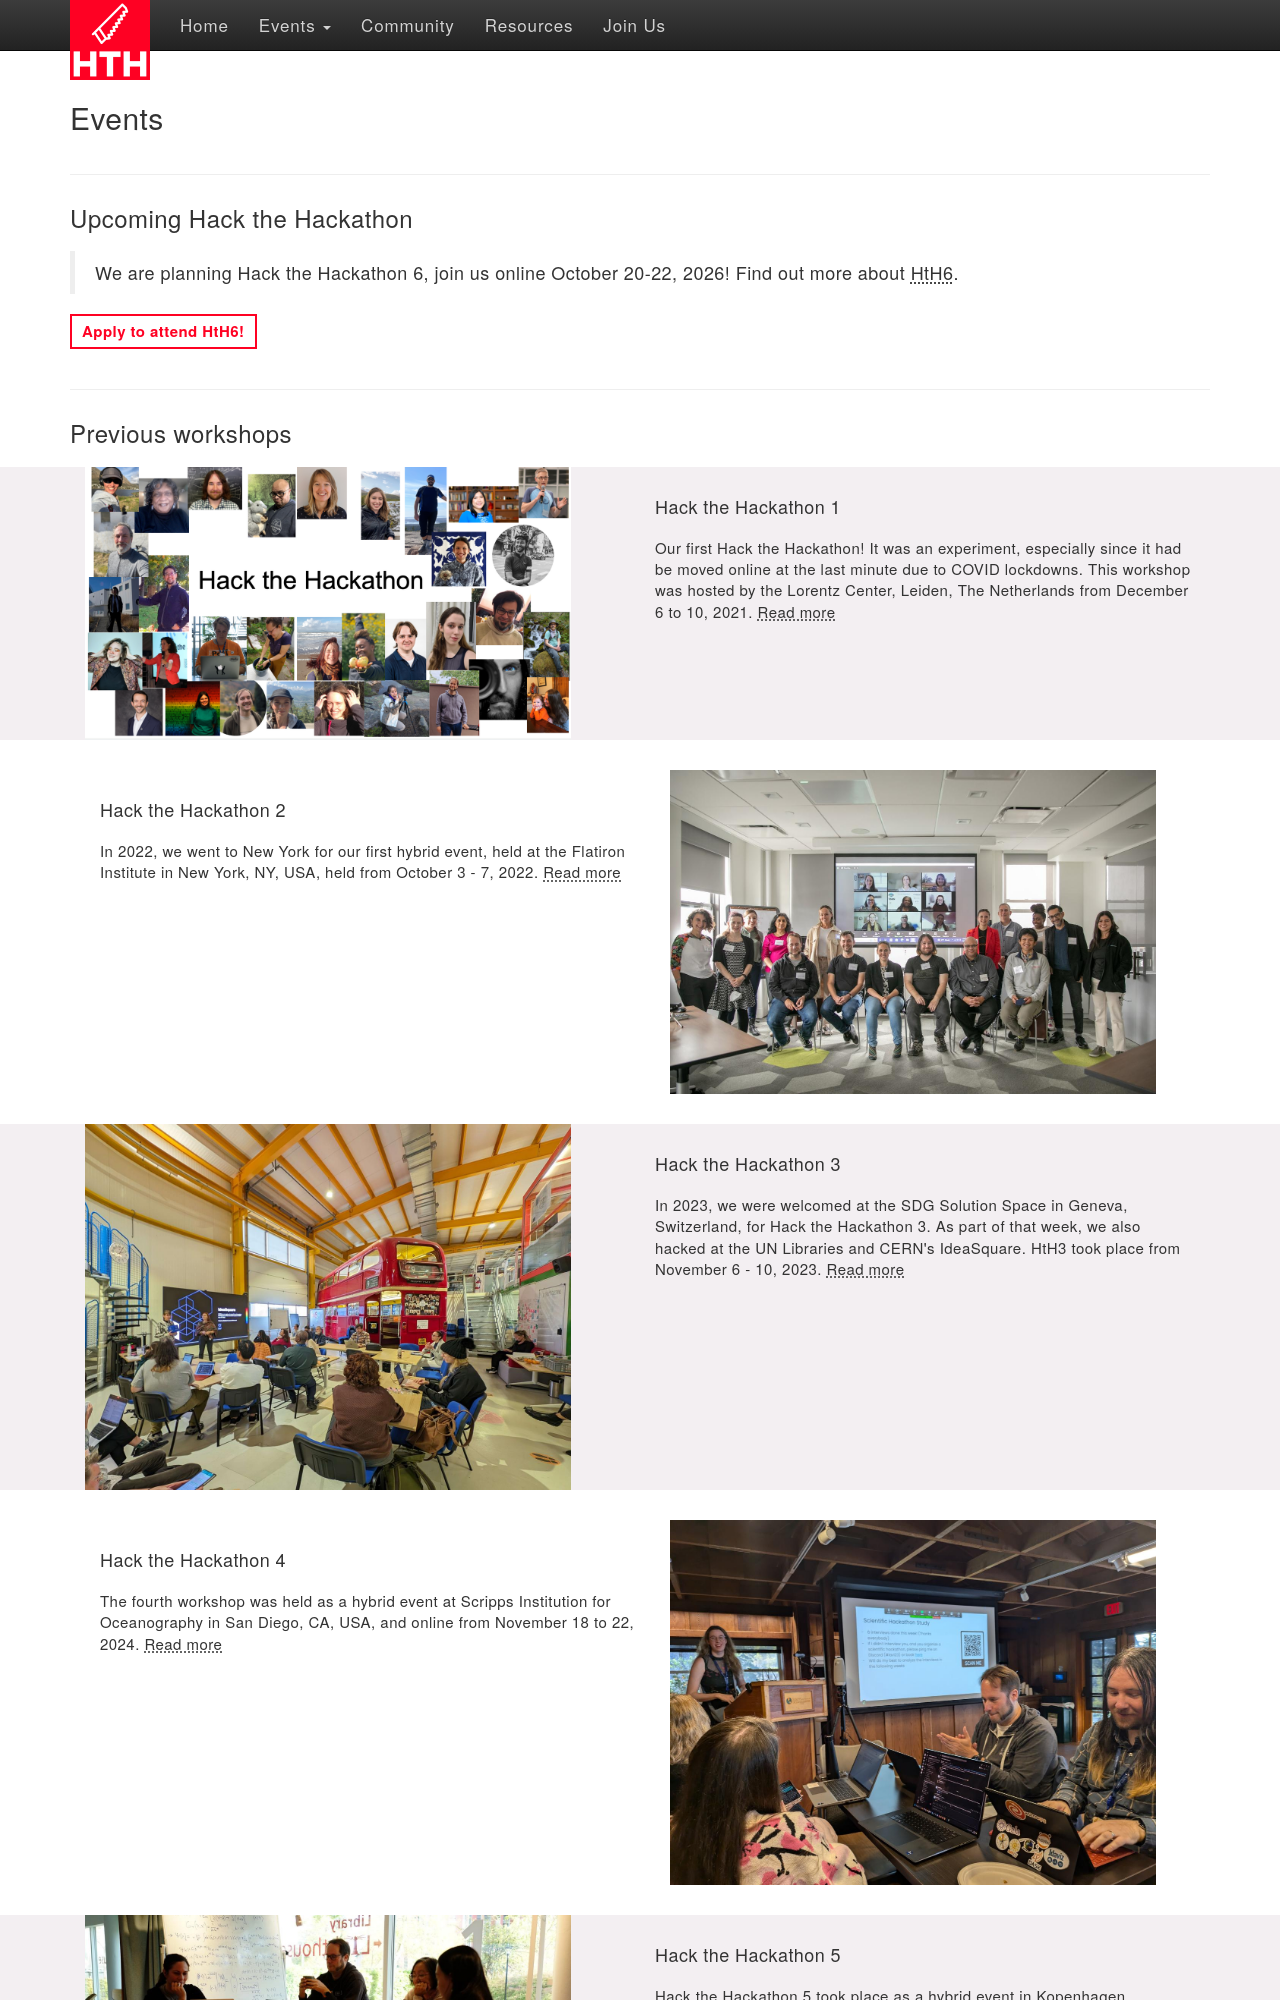

repository: hackthackathon/hackthackathon.github.io · page: events/index.html · generator: sphinx

<!--
.. title: Events
.. slug: events
.. hide_title: false
.. date: 2024-11-21 19:31:58 UTC
.. tags: 
.. category: 
.. link: 
.. description: 
.. type: text
-->


# Events

---

## Upcoming Hack the Hackathon

> We are planning Hack the Hackathon 6, join us online October 20-22, 2026! Find out more about <a href="/events/hth6" target="_blank">HtH6</a>.

<a style="color: #ff0123; 
                           text-decoration: none; 
                           font-weight: bold; 
                           border: 2px solid #ff0123; 
                           padding: 5px 10px; 
                           display: inline-block; 
                           transition: background-color 0.3s ease, color 0.3s ease;" 
                    onmouseover="this.style.backgroundColor='#333333'; this.style.color='white'; this.style.cursor='pointer';" 
                    onmouseout="this.style.backgroundColor='transparent'; this.style.color='#ff0123';"
    href="https://forms.gle/1RdGkDYGbKU6AR617">Apply to attend HtH6!</a>

---
